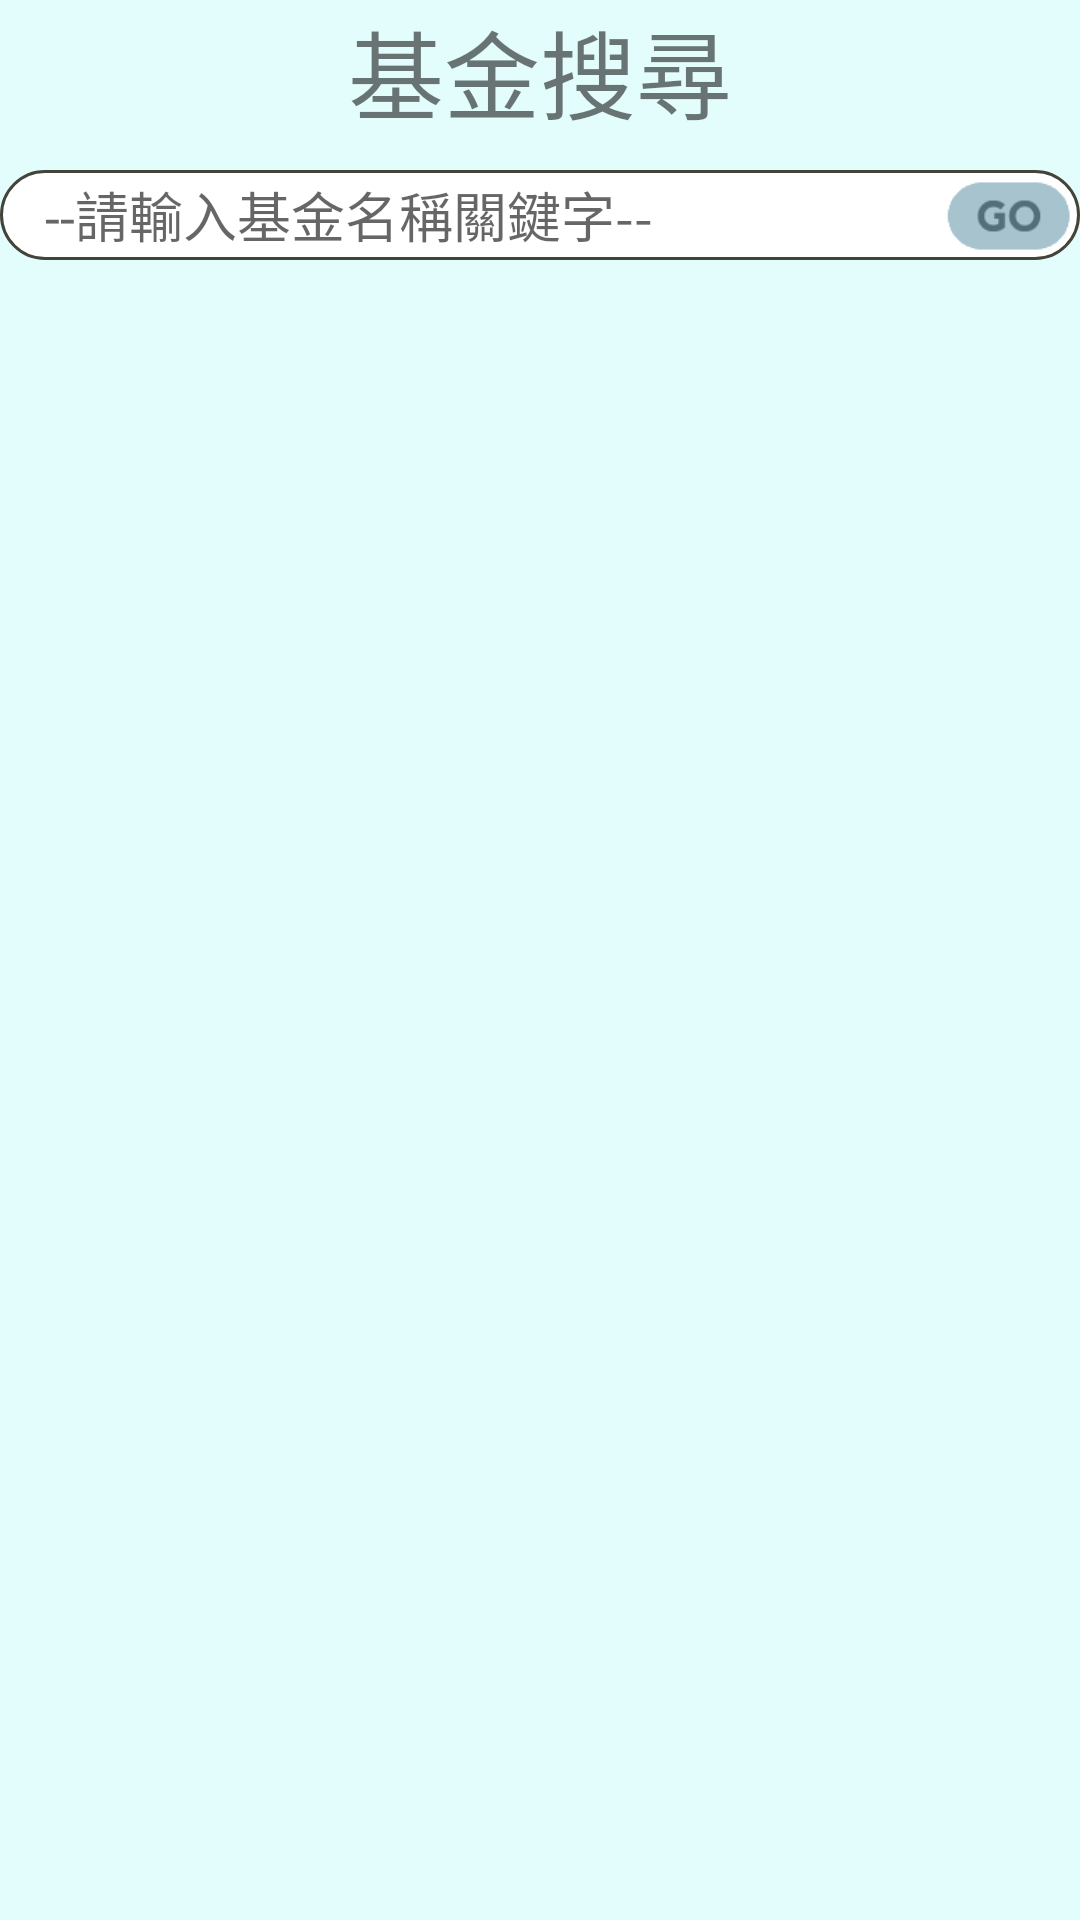

This screen was rendered from an Android layout file. Write that file and the resources it references.
<!-- AndroidManifest.xml: application theme AppTheme -->
<!-- res/layout/fg_searchfund.xml -->
<?xml version="1.0" encoding="utf-8"?>
<RelativeLayout
    xmlns:android="http://schemas.android.com/apk/res/android"
    android:orientation="vertical"
    android:layout_width="match_parent"
    android:layout_height="match_parent"
    android:background="#E3FDFD">
    <RelativeLayout
        android:id="@+id/rl1"
        android:layout_width="match_parent"
        android:layout_height="wrap_content">
        <TextView
            android:id="@+id/tv"
            android:layout_width="wrap_content"
            android:layout_height="wrap_content"
            android:layout_centerHorizontal="true"
            android:text="基金搜尋"
            android:textSize="32sp"
            android:textScaleX="1"/>
        <ImageView
            android:layout_width="wrap_content"
            android:layout_height="wrap_content"
            android:layout_toLeftOf="@id/tv"
            android:paddingRight="10dp"
            android:paddingTop="10dp"
            android:src="@drawable/search64"/>
    </RelativeLayout>
    <RelativeLayout
        android:id="@+id/rl2"
        android:layout_width="match_parent"
        android:layout_height="40dp"
        android:layout_below="@id/rl1"
        android:paddingTop="10dp">
        <EditText
            android:id="@+id/edt_searchbar"
            android:layout_width="match_parent"
            android:layout_height="40dp"
            android:background="@drawable/oval"
            android:hint="--請輸入基金名稱關鍵字--"
            android:singleLine="true"
            android:paddingRight="45dp"
            android:paddingLeft="15dp"/>
        <ImageButton
            android:id="@+id/btn_go"
            android:layout_width="wrap_content"
            android:layout_height="wrap_content"
            android:paddingRight="3dp"
            android:paddingTop="3.5dp"
            android:paddingBottom="3dp"
            android:layout_alignRight="@id/edt_searchbar"
            android:background="@null"
            android:src="@drawable/go"
            android:scaleType="fitEnd"/>
    </RelativeLayout>
    <android.support.design.widget.TabLayout
        android:id="@+id/tab_layout"
        android:layout_height="wrap_content"
        android:layout_width="match_parent"
        android:layout_below="@id/rl2"
        android:paddingTop="15dp"
        style="@style/tablayoutstyle"/>
    <android.support.v4.view.ViewPager
        android:id="@+id/page_fund"
        android:layout_height="match_parent"
        android:layout_width="match_parent"
        android:layout_below="@id/tab_layout"/>

</RelativeLayout>
<!-- resources referenced by this layout -->
<resources>
  <!-- drawable go: png bitmap (drawable, 1259 bytes) -->
  <!-- drawable oval (drawable) -->
  <?xml version="1.0" encoding="utf-8"?>
  <shape xmlns:android="http://schemas.android.com/apk/res/android">
      <corners android:radius="50dp" />
  
      <stroke
          android:width="1dp"
      android:color="#44433A" />
  
      <solid android:color="#FFF" />
  
  </shape>
  <style name="tablayoutstyle" parent="Widget.Design.TabLayout">
          <item name="tabIndicatorColor">#FCE38A</item>
          <item name="tabIndicatorHeight">2dp</item>
          <item name="tabBackground">@drawable/tab_color_selector</item>
          <item name="tabTextAppearance">@style/MyCustomTabTextAppearance</item>
          <item name="tabSelectedTextColor">#beb9b9</item>
      </style>
  <style name="AppTheme" parent="@style/Theme.AppCompat.Light.NoActionBar">
          <item name="colorPrimary">#2E6E65</item>
          <item name="colorPrimaryDark">#2B3752</item>
          <item name="colorAccent">#4e4d4d</item>
          <item name="android:windowNoTitle">true</item>
          <item name="windowActionBar">false</item>
          <item name="drawerArrowStyle">@style/DrawerArrowStyle</item>
          <item name="android:typeface">sans</item>
      </style>
  <!-- drawable tab_color_selector (drawable) -->
  <?xml version="1.0" encoding="utf-8"?>
  <selector xmlns:android="http://schemas.android.com/apk/res/android">
      <item android:drawable="@drawable/tab_background" android:state_selected="true"/>
      <item android:drawable="@drawable/tab_background_unselected"/>
  </selector>
  <style name="MyCustomTabTextAppearance" parent="TextAppearance.Design.Tab">
          <item name="android:textSize">50sp</item>
          <item name="android:textColor">#252525</item>
          <item name="textAllCaps">true</item>
      </style>
  <style name="DrawerArrowStyle" parent="Widget.AppCompat.DrawerArrowToggle">
          <item name="spinBars">true</item>
          <item name="color">@android:color/white</item>
      </style>
  <!-- drawable tab_background (drawable) -->
  <?xml version="1.0" encoding="utf-8"?>
  <shape xmlns:android="http://schemas.android.com/apk/res/android"
      android:shape="rectangle">
  
      
      <solid android:color="#425E92" />
  
      <padding android:left="5dp"
          android:right="5dp"
          android:bottom="10dp"/>
      
      <corners android:topLeftRadius="10dp"
          android:topRightRadius="10dp"/>
      
      <gradient android:type="linear"
          android:startColor="#619ce2"
          android:endColor="#2f518f"
          android:angle="90"/>
      
      <stroke
          android:width="1dp"
          android:color="@android:color/darker_gray"/>
  
  </shape>
  <!-- drawable tab_background_unselected (drawable) -->
  <?xml version="1.0" encoding="utf-8"?>
  <shape xmlns:android="http://schemas.android.com/apk/res/android"
      android:shape="rectangle">
  
      
      <solid android:color="#7DACE4" />
  
      
      <corners android:topLeftRadius="10dp"
          android:topRightRadius="10dp"/>
      <stroke android:color="@android:color/darker_gray"
          android:width="1dp"/>
  
  
  </shape>
</resources>
